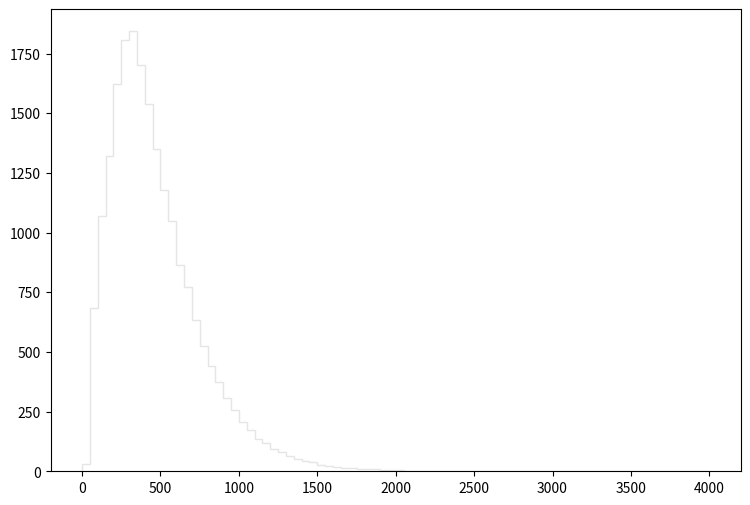

The script that saved this image: (Note: this script raises an exception after producing the figure.)
def selection_13():

    # Library import
    import numpy
    import matplotlib
    import matplotlib.pyplot   as plt
    import matplotlib.gridspec as gridspec

    # Library version
    matplotlib_version = matplotlib.__version__
    numpy_version      = numpy.__version__

    # Histo binning
    xBinning = numpy.linspace(0.0,4000.0,81,endpoint=True)

    # Creating data sequence: middle of each bin
    xData = numpy.array([25.0,75.0,125.0,175.0,225.0,275.0,325.0,375.0,425.0,475.0,525.0,575.0,625.0,675.0,725.0,775.0,825.0,875.0,925.0,975.0,1025.0,1075.0,1125.0,1175.0,1225.0,1275.0,1325.0,1375.0,1425.0,1475.0,1525.0,1575.0,1625.0,1675.0,1725.0,1775.0,1825.0,1875.0,1925.0,1975.0,2025.0,2075.0,2125.0,2175.0,2225.0,2275.0,2325.0,2375.0,2425.0,2475.0,2525.0,2575.0,2625.0,2675.0,2725.0,2775.0,2825.0,2875.0,2925.0,2975.0,3025.0,3075.0,3125.0,3175.0,3225.0,3275.0,3325.0,3375.0,3425.0,3475.0,3525.0,3575.0,3625.0,3675.0,3725.0,3775.0,3825.0,3875.0,3925.0,3975.0])

    # Creating weights for histo: y14_THT_0
    y14_THT_0_weights = numpy.array([32.1385637013,680.84614287,1006.7351762,1274.79495685,1510.61476388,1666.08763666,1630.57166572,1534.56474428,1391.47686137,1240.60998482,1086.36511104,979.918998141,814.927433152,735.706897978,603.570306104,506.131185838,427.012950579,363.861702255,300.710453931,249.22739606,203.578333414,170.518560466,134.081290283,117.090804186,93.4474735328,78.2993559284,62.6394887427,49.1290097982,41.6573059122,36.7444099324,27.3280076377,22.1080519092,17.9116153431,15.5575172694,11.8728402846,9.72345004339,8.08581638345,7.88111155096,5.3223096448,5.93642214228,4.19643656609,2.55880290616,2.45644998991,2.35409807366,1.63763365994,1.12587307871,0.921168946216,1.53528174369,0.307056348739,0.409408364985,0.0,0.409408364985,0.409408364985,0.307056348739,0.204704232492,0.102352116246,0.307056348739,0.204704232492,0.0,0.102352116246,0.204704232492,0.0,0.0,0.102352116246,0.0,0.0,0.102352116246,0.102352116246,0.0,0.0,0.0,0.0,0.0,0.0,0.0,0.0,0.0,0.0,0.0,0.0])

    # Creating weights for histo: y14_THT_1
    y14_THT_1_weights = numpy.array([0.0,1.2150324,0.0,0.0,0.0,0.0,0.0,0.0,0.0,0.0,0.0,0.0,0.0,0.0,0.0,0.0,0.0,0.0,0.0,0.0,0.0,0.0,0.0,0.0,0.0,0.0,0.0,0.0,0.0,0.0,0.0,0.0,0.0,0.0,0.0,0.0,0.0,0.0,0.0,0.0,0.0,0.0,0.0,0.0,0.0,0.0,0.0,0.0,0.0,0.0,0.0,0.0,0.0,0.0,0.0,0.0,0.0,0.0,0.0,0.0,0.0,0.0,0.0,0.0,0.0,0.0,0.0,0.0,0.0,0.0,0.0,0.0,0.0,0.0,0.0,0.0,0.0,0.0,0.0,0.0])

    # Creating weights for histo: y14_THT_2
    y14_THT_2_weights = numpy.array([0.0,0.0,8.5350326327,20.5812121817,0.0,0.0,0.0,0.0,0.0,0.0,0.0,0.0,0.0,0.0,0.0,0.0,0.0,0.0,0.0,0.0,0.0,0.0,0.0,0.0,0.0,0.0,0.0,0.0,0.0,0.0,0.0,0.0,0.0,0.0,0.0,0.0,0.0,0.0,0.0,0.0,0.0,0.0,0.0,0.0,0.0,0.0,0.0,0.0,0.0,0.0,0.0,0.0,0.0,0.0,0.0,0.0,0.0,0.0,0.0,0.0,0.0,0.0,0.0,0.0,0.0,0.0,0.0,0.0,0.0,0.0,0.0,0.0,0.0,0.0,0.0,0.0,0.0,0.0,0.0,0.0])

    # Creating weights for histo: y14_THT_3
    y14_THT_3_weights = numpy.array([0.0,0.0,0.0,0.0,30.2525507083,40.7030941142,39.8827074085,40.2841002032,0.0,0.0,0.0,0.0,0.0,0.0,0.0,0.0,0.0,0.0,0.0,0.0,0.0,0.0,0.0,0.0,0.0,0.0,0.0,0.0,0.0,0.0,0.0,0.0,0.0,0.0,0.0,0.0,0.0,0.0,0.0,0.0,0.0,0.0,0.0,0.0,0.0,0.0,0.0,0.0,0.0,0.0,0.0,0.0,0.0,0.0,0.0,0.0,0.0,0.0,0.0,0.0,0.0,0.0,0.0,0.0,0.0,0.0,0.0,0.0,0.0,0.0,0.0,0.0,0.0,0.0,0.0,0.0,0.0,0.0,0.0,0.0])

    # Creating weights for histo: y14_THT_4
    y14_THT_4_weights = numpy.array([0.0,0.0,0.0,0.0,0.0,0.0,0.0,0.0,37.3274927708,29.9511085038,25.707222202,17.9360715633,0.0,0.0,0.0,0.0,0.0,0.0,0.0,0.0,0.0,0.0,0.0,0.0,0.0,0.0,0.0,0.0,0.0,0.0,0.0,0.0,0.0,0.0,0.0,0.0,0.0,0.0,0.0,0.0,0.0,0.0,0.0,0.0,0.0,0.0,0.0,0.0,0.0,0.0,0.0,0.0,0.0,0.0,0.0,0.0,0.0,0.0,0.0,0.0,0.0,0.0,0.0,0.0,0.0,0.0,0.0,0.0,0.0,0.0,0.0,0.0,0.0,0.0,0.0,0.0,0.0,0.0,0.0,0.0])

    # Creating weights for histo: y14_THT_5
    y14_THT_5_weights = numpy.array([0.0,0.0,0.0,0.0,0.0,0.0,0.0,0.0,0.0,0.0,0.0,0.0,15.0743508577,11.1481789148,8.52607798019,6.24542087729,0.0,0.0,0.0,0.0,0.0,0.0,0.0,0.0,0.0,0.0,0.0,0.0,0.0,0.0,0.0,0.0,0.0,0.0,0.0,0.0,0.0,0.0,0.0,0.0,0.0,0.0,0.0,0.0,0.0,0.0,0.0,0.0,0.0,0.0,0.0,0.0,0.0,0.0,0.0,0.0,0.0,0.0,0.0,0.0,0.0,0.0,0.0,0.0,0.0,0.0,0.0,0.0,0.0,0.0,0.0,0.0,0.0,0.0,0.0,0.0,0.0,0.0,0.0,0.0])

    # Creating weights for histo: y14_THT_6
    y14_THT_6_weights = numpy.array([0.0,0.0,0.0,0.0,0.0,0.0,0.0,0.0,0.0,0.0,0.0,0.0,0.0,0.0,0.0,0.0,4.31667313581,3.25595513684,2.36902458898,1.83979926138,1.46711287709,0.995090993238,0.802114096071,0.529258567982,0.0,0.0,0.0,0.0,0.0,0.0,0.0,0.0,0.0,0.0,0.0,0.0,0.0,0.0,0.0,0.0,0.0,0.0,0.0,0.0,0.0,0.0,0.0,0.0,0.0,0.0,0.0,0.0,0.0,0.0,0.0,0.0,0.0,0.0,0.0,0.0,0.0,0.0,0.0,0.0,0.0,0.0,0.0,0.0,0.0,0.0,0.0,0.0,0.0,0.0,0.0,0.0,0.0,0.0,0.0,0.0])

    # Creating weights for histo: y14_THT_7
    y14_THT_7_weights = numpy.array([0.0,0.0,0.0,0.0,0.0,0.0,0.0,0.0,0.0,0.0,0.0,0.0,0.0,0.0,0.0,0.0,0.0,0.0,0.0,0.0,0.0,0.0,0.0,0.0,0.396258872927,0.296298521438,0.220347521985,0.161402788913,0.107947578131,0.0788275242199,0.0717834615036,0.0393888573604,0.0,0.0,0.0,0.0,0.0,0.0,0.0,0.0,0.0,0.0,0.0,0.0,0.0,0.0,0.0,0.0,0.0,0.0,0.0,0.0,0.0,0.0,0.0,0.0,0.0,0.0,0.0,0.0,0.0,0.0,0.0,0.0,0.0,0.0,0.0,0.0,0.0,0.0,0.0,0.0,0.0,0.0,0.0,0.0,0.0,0.0,0.0,0.0])

    # Creating weights for histo: y14_THT_8
    y14_THT_8_weights = numpy.array([0.0,0.0,0.0,0.0,0.0,0.0,0.0,0.0,0.0,0.0,0.0,0.0,0.0,0.0,0.0,0.0,0.0,0.0,0.0,0.0,0.0,0.0,0.0,0.0,0.0,0.0,0.0,0.0,0.0,0.0,0.0,0.0,0.0361732064088,0.0220035503934,0.0212770426181,0.0149100322967,0.0120135896194,0.00852251618632,0.00780818789935,0.00490538634876,0.00563104404695,0.000704988204529,0.00283836793712,0.000704988204529,0.00142195432885,0.00141996945461,0.0014186817178,0.00212816122463,0.000708746732991,0.0,0.0,0.0,0.0,0.0,0.0,0.000699318301938,0.0,0.0,0.0,0.0,0.0,0.0,0.0,0.0,0.0,0.0,0.0,0.0,0.0,0.0,0.0,0.0,0.0,0.0,0.0,0.0,0.0,0.0,0.0,0.0])

    # Creating weights for histo: y14_THT_9
    y14_THT_9_weights = numpy.array([0.0,0.0,0.0,0.0,0.0,0.0,0.0,0.0,0.0,0.0,0.0,0.0,0.0,0.0,0.0,0.0,0.0,0.0,0.0,0.0,0.0,0.0,0.0,0.0,0.0,0.0,0.0,0.0,0.0,0.0,0.0,0.0,0.0,0.0,0.0,0.0,0.0,0.0,0.0,0.0,0.0,0.0,0.0,0.0,0.0,0.0,0.0,0.0,0.0,0.0,0.0,0.0,0.0,0.0,0.0,0.0,0.0,0.0,0.0,0.0,0.0,0.0,0.0,0.0,0.0,0.0,0.0,0.0,0.0,0.0,0.0,0.0,0.0,0.0,0.0,0.0,0.0,0.0,0.0,0.0])

    # Creating weights for histo: y14_THT_10
    y14_THT_10_weights = numpy.array([0.0,0.0,52.6685554354,26.32395418,0.0,0.0,0.0,0.0,0.0,0.0,0.0,0.0,0.0,0.0,0.0,0.0,0.0,0.0,0.0,0.0,0.0,0.0,0.0,0.0,0.0,0.0,0.0,0.0,0.0,0.0,0.0,0.0,0.0,0.0,0.0,0.0,0.0,0.0,0.0,0.0,0.0,0.0,0.0,0.0,0.0,0.0,0.0,0.0,0.0,0.0,0.0,0.0,0.0,0.0,0.0,0.0,0.0,0.0,0.0,0.0,0.0,0.0,0.0,0.0,0.0,0.0,0.0,0.0,0.0,0.0,0.0,0.0,0.0,0.0,0.0,0.0,0.0,0.0,0.0,0.0])

    # Creating weights for histo: y14_THT_11
    y14_THT_11_weights = numpy.array([0.0,0.0,0.0,0.0,80.588913484,97.9121896161,172.751271003,126.693628781,0.0,0.0,0.0,0.0,0.0,0.0,0.0,0.0,0.0,0.0,0.0,0.0,0.0,0.0,0.0,0.0,0.0,0.0,0.0,0.0,0.0,0.0,0.0,0.0,0.0,0.0,0.0,0.0,0.0,0.0,0.0,0.0,0.0,0.0,0.0,0.0,0.0,0.0,0.0,0.0,0.0,0.0,0.0,0.0,0.0,0.0,0.0,0.0,0.0,0.0,0.0,0.0,0.0,0.0,0.0,0.0,0.0,0.0,0.0,0.0,0.0,0.0,0.0,0.0,0.0,0.0,0.0,0.0,0.0,0.0,0.0,0.0])

    # Creating weights for histo: y14_THT_12
    y14_THT_12_weights = numpy.array([0.0,0.0,0.0,0.0,0.0,0.0,0.0,0.0,109.367973259,80.3202179284,65.0808244924,51.9092352817,0.0,0.0,0.0,0.0,0.0,0.0,0.0,0.0,0.0,0.0,0.0,0.0,0.0,0.0,0.0,0.0,0.0,0.0,0.0,0.0,0.0,0.0,0.0,0.0,0.0,0.0,0.0,0.0,0.0,0.0,0.0,0.0,0.0,0.0,0.0,0.0,0.0,0.0,0.0,0.0,0.0,0.0,0.0,0.0,0.0,0.0,0.0,0.0,0.0,0.0,0.0,0.0,0.0,0.0,0.0,0.0,0.0,0.0,0.0,0.0,0.0,0.0,0.0,0.0,0.0,0.0,0.0,0.0])

    # Creating weights for histo: y14_THT_13
    y14_THT_13_weights = numpy.array([0.0,0.0,0.0,0.0,0.0,0.0,0.0,0.0,0.0,0.0,0.0,0.0,32.7693930165,26.2104560173,20.4111583844,10.5906438887,0.0,0.0,0.0,0.0,0.0,0.0,0.0,0.0,0.0,0.0,0.0,0.0,0.0,0.0,0.0,0.0,0.0,0.0,0.0,0.0,0.0,0.0,0.0,0.0,0.0,0.0,0.0,0.0,0.0,0.0,0.0,0.0,0.0,0.0,0.0,0.0,0.0,0.0,0.0,0.0,0.0,0.0,0.0,0.0,0.0,0.0,0.0,0.0,0.0,0.0,0.0,0.0,0.0,0.0,0.0,0.0,0.0,0.0,0.0,0.0,0.0,0.0,0.0,0.0])

    # Creating weights for histo: y14_THT_14
    y14_THT_14_weights = numpy.array([0.0,0.0,0.0,0.0,0.0,0.0,0.0,0.0,0.0,0.0,0.0,0.0,0.0,0.0,0.0,0.0,10.6108011386,8.77085869396,4.87957113175,4.10242283769,2.89918732727,2.47539222623,1.41402451586,1.62696712862,0.0,0.0,0.0,0.0,0.0,0.0,0.0,0.0,0.0,0.0,0.0,0.0,0.0,0.0,0.0,0.0,0.0,0.0,0.0,0.0,0.0,0.0,0.0,0.0,0.0,0.0,0.0,0.0,0.0,0.0,0.0,0.0,0.0,0.0,0.0,0.0,0.0,0.0,0.0,0.0,0.0,0.0,0.0,0.0,0.0,0.0,0.0,0.0,0.0,0.0,0.0,0.0,0.0,0.0,0.0,0.0])

    # Creating weights for histo: y14_THT_15
    y14_THT_15_weights = numpy.array([0.0,0.0,0.0,0.0,0.0,0.0,0.0,0.0,0.0,0.0,0.0,0.0,0.0,0.0,0.0,0.0,0.0,0.0,0.0,0.0,0.0,0.0,0.0,0.0,0.800180766626,0.457368942675,0.190648176163,0.342044183969,0.227948181087,0.152127275009,0.227588146707,0.229677941665,0.0,0.0,0.0,0.0,0.0,0.0,0.0,0.0,0.0,0.0,0.0,0.0,0.0,0.0,0.0,0.0,0.0,0.0,0.0,0.0,0.0,0.0,0.0,0.0,0.0,0.0,0.0,0.0,0.0,0.0,0.0,0.0,0.0,0.0,0.0,0.0,0.0,0.0,0.0,0.0,0.0,0.0,0.0,0.0,0.0,0.0,0.0,0.0])

    # Creating weights for histo: y14_THT_16
    y14_THT_16_weights = numpy.array([0.0,0.0,0.0,0.0,0.0,0.0,0.0,0.0,0.0,0.0,0.0,0.0,0.0,0.0,0.0,0.0,0.0,0.0,0.0,0.0,0.0,0.0,0.0,0.0,0.0,0.0,0.0,0.0,0.0,0.0,0.0,0.0,0.0631811578728,0.0406123743611,0.0360980286327,0.0135175127229,0.00452425618802,0.0271079896045,0.00904523038446,0.00450009072042,0.0180802606086,0.00451258442501,0.0,0.00903489451714,0.0,0.0,0.0,0.00450507530528,0.0,0.0,0.00451887603174,0.00451917439461,0.0,0.0,0.0,0.0,0.0,0.0,0.0,0.0,0.0,0.0,0.0,0.0,0.0,0.0,0.0,0.0,0.0,0.0,0.0,0.0,0.0,0.0,0.0,0.0,0.0,0.0,0.0,0.0])

    # Creating a new Canvas
    fig   = plt.figure(figsize=(12,6),dpi=80)
    frame = gridspec.GridSpec(1,1,right=0.7)
    pad   = fig.add_subplot(frame[0])

    # Creating a new Stack
    pad.hist(x=xData, bins=xBinning, weights=y14_THT_0_weights+y14_THT_1_weights+y14_THT_2_weights+y14_THT_3_weights+y14_THT_4_weights+y14_THT_5_weights+y14_THT_6_weights+y14_THT_7_weights+y14_THT_8_weights+y14_THT_9_weights+y14_THT_10_weights+y14_THT_11_weights+y14_THT_12_weights+y14_THT_13_weights+y14_THT_14_weights+y14_THT_15_weights+y14_THT_16_weights,\
             label="$bg\_dip\_1600\_inf$", histtype="step", rwidth=1.0,\
             color=None, edgecolor="#e5e5e5", linewidth=1, linestyle="solid",\
             bottom=None, cumulative=False, normed=False, align="mid", orientation="vertical")

    pad.hist(x=xData, bins=xBinning, weights=y14_THT_0_weights+y14_THT_1_weights+y14_THT_2_weights+y14_THT_3_weights+y14_THT_4_weights+y14_THT_5_weights+y14_THT_6_weights+y14_THT_7_weights+y14_THT_8_weights+y14_THT_9_weights+y14_THT_10_weights+y14_THT_11_weights+y14_THT_12_weights+y14_THT_13_weights+y14_THT_14_weights+y14_THT_15_weights,\
             label="$bg\_dip\_1200\_1600$", histtype="step", rwidth=1.0,\
             color=None, edgecolor="#f2f2f2", linewidth=1, linestyle="solid",\
             bottom=None, cumulative=False, normed=False, align="mid", orientation="vertical")

    pad.hist(x=xData, bins=xBinning, weights=y14_THT_0_weights+y14_THT_1_weights+y14_THT_2_weights+y14_THT_3_weights+y14_THT_4_weights+y14_THT_5_weights+y14_THT_6_weights+y14_THT_7_weights+y14_THT_8_weights+y14_THT_9_weights+y14_THT_10_weights+y14_THT_11_weights+y14_THT_12_weights+y14_THT_13_weights+y14_THT_14_weights,\
             label="$bg\_dip\_800\_1200$", histtype="step", rwidth=1.0,\
             color=None, edgecolor="#ccc6aa", linewidth=1, linestyle="solid",\
             bottom=None, cumulative=False, normed=False, align="mid", orientation="vertical")

    pad.hist(x=xData, bins=xBinning, weights=y14_THT_0_weights+y14_THT_1_weights+y14_THT_2_weights+y14_THT_3_weights+y14_THT_4_weights+y14_THT_5_weights+y14_THT_6_weights+y14_THT_7_weights+y14_THT_8_weights+y14_THT_9_weights+y14_THT_10_weights+y14_THT_11_weights+y14_THT_12_weights+y14_THT_13_weights,\
             label="$bg\_dip\_600\_800$", histtype="step", rwidth=1.0,\
             color=None, edgecolor="#ccc6aa", linewidth=1, linestyle="solid",\
             bottom=None, cumulative=False, normed=False, align="mid", orientation="vertical")

    pad.hist(x=xData, bins=xBinning, weights=y14_THT_0_weights+y14_THT_1_weights+y14_THT_2_weights+y14_THT_3_weights+y14_THT_4_weights+y14_THT_5_weights+y14_THT_6_weights+y14_THT_7_weights+y14_THT_8_weights+y14_THT_9_weights+y14_THT_10_weights+y14_THT_11_weights+y14_THT_12_weights,\
             label="$bg\_dip\_400\_600$", histtype="step", rwidth=1.0,\
             color=None, edgecolor="#c1bfa8", linewidth=1, linestyle="solid",\
             bottom=None, cumulative=False, normed=False, align="mid", orientation="vertical")

    pad.hist(x=xData, bins=xBinning, weights=y14_THT_0_weights+y14_THT_1_weights+y14_THT_2_weights+y14_THT_3_weights+y14_THT_4_weights+y14_THT_5_weights+y14_THT_6_weights+y14_THT_7_weights+y14_THT_8_weights+y14_THT_9_weights+y14_THT_10_weights+y14_THT_11_weights,\
             label="$bg\_dip\_200\_400$", histtype="step", rwidth=1.0,\
             color=None, edgecolor="#bab5a3", linewidth=1, linestyle="solid",\
             bottom=None, cumulative=False, normed=False, align="mid", orientation="vertical")

    pad.hist(x=xData, bins=xBinning, weights=y14_THT_0_weights+y14_THT_1_weights+y14_THT_2_weights+y14_THT_3_weights+y14_THT_4_weights+y14_THT_5_weights+y14_THT_6_weights+y14_THT_7_weights+y14_THT_8_weights+y14_THT_9_weights+y14_THT_10_weights,\
             label="$bg\_dip\_100\_200$", histtype="step", rwidth=1.0,\
             color=None, edgecolor="#b2a596", linewidth=1, linestyle="solid",\
             bottom=None, cumulative=False, normed=False, align="mid", orientation="vertical")

    pad.hist(x=xData, bins=xBinning, weights=y14_THT_0_weights+y14_THT_1_weights+y14_THT_2_weights+y14_THT_3_weights+y14_THT_4_weights+y14_THT_5_weights+y14_THT_6_weights+y14_THT_7_weights+y14_THT_8_weights+y14_THT_9_weights,\
             label="$bg\_dip\_0\_100$", histtype="step", rwidth=1.0,\
             color=None, edgecolor="#b7a39b", linewidth=1, linestyle="solid",\
             bottom=None, cumulative=False, normed=False, align="mid", orientation="vertical")

    pad.hist(x=xData, bins=xBinning, weights=y14_THT_0_weights+y14_THT_1_weights+y14_THT_2_weights+y14_THT_3_weights+y14_THT_4_weights+y14_THT_5_weights+y14_THT_6_weights+y14_THT_7_weights+y14_THT_8_weights,\
             label="$bg\_vbf\_1600\_inf$", histtype="step", rwidth=1.0,\
             color=None, edgecolor="#ad998c", linewidth=1, linestyle="solid",\
             bottom=None, cumulative=False, normed=False, align="mid", orientation="vertical")

    pad.hist(x=xData, bins=xBinning, weights=y14_THT_0_weights+y14_THT_1_weights+y14_THT_2_weights+y14_THT_3_weights+y14_THT_4_weights+y14_THT_5_weights+y14_THT_6_weights+y14_THT_7_weights,\
             label="$bg\_vbf\_1200\_1600$", histtype="step", rwidth=1.0,\
             color=None, edgecolor="#9b8e82", linewidth=1, linestyle="solid",\
             bottom=None, cumulative=False, normed=False, align="mid", orientation="vertical")

    pad.hist(x=xData, bins=xBinning, weights=y14_THT_0_weights+y14_THT_1_weights+y14_THT_2_weights+y14_THT_3_weights+y14_THT_4_weights+y14_THT_5_weights+y14_THT_6_weights,\
             label="$bg\_vbf\_800\_1200$", histtype="step", rwidth=1.0,\
             color=None, edgecolor="#876656", linewidth=1, linestyle="solid",\
             bottom=None, cumulative=False, normed=False, align="mid", orientation="vertical")

    pad.hist(x=xData, bins=xBinning, weights=y14_THT_0_weights+y14_THT_1_weights+y14_THT_2_weights+y14_THT_3_weights+y14_THT_4_weights+y14_THT_5_weights,\
             label="$bg\_vbf\_600\_800$", histtype="step", rwidth=1.0,\
             color=None, edgecolor="#afcec6", linewidth=1, linestyle="solid",\
             bottom=None, cumulative=False, normed=False, align="mid", orientation="vertical")

    pad.hist(x=xData, bins=xBinning, weights=y14_THT_0_weights+y14_THT_1_weights+y14_THT_2_weights+y14_THT_3_weights+y14_THT_4_weights,\
             label="$bg\_vbf\_400\_600$", histtype="step", rwidth=1.0,\
             color=None, edgecolor="#84c1a3", linewidth=1, linestyle="solid",\
             bottom=None, cumulative=False, normed=False, align="mid", orientation="vertical")

    pad.hist(x=xData, bins=xBinning, weights=y14_THT_0_weights+y14_THT_1_weights+y14_THT_2_weights+y14_THT_3_weights,\
             label="$bg\_vbf\_200\_400$", histtype="step", rwidth=1.0,\
             color=None, edgecolor="#89a8a0", linewidth=1, linestyle="solid",\
             bottom=None, cumulative=False, normed=False, align="mid", orientation="vertical")

    pad.hist(x=xData, bins=xBinning, weights=y14_THT_0_weights+y14_THT_1_weights+y14_THT_2_weights,\
             label="$bg\_vbf\_100\_200$", histtype="step", rwidth=1.0,\
             color=None, edgecolor="#829e8c", linewidth=1, linestyle="solid",\
             bottom=None, cumulative=False, normed=False, align="mid", orientation="vertical")

    pad.hist(x=xData, bins=xBinning, weights=y14_THT_0_weights+y14_THT_1_weights,\
             label="$bg\_vbf\_0\_100$", histtype="step", rwidth=1.0,\
             color=None, edgecolor="#adbcc6", linewidth=1, linestyle="solid",\
             bottom=None, cumulative=False, normed=False, align="mid", orientation="vertical")

    pad.hist(x=xData, bins=xBinning, weights=y14_THT_0_weights,\
             label="$signal$", histtype="step", rwidth=1.0,\
             color=None, edgecolor="#7a8e99", linewidth=1, linestyle="solid",\
             bottom=None, cumulative=False, normed=False, align="mid", orientation="vertical")


    # Axis
    plt.rc('text',usetex=False)
    plt.xlabel(r"THT",\
               fontsize=16,color="black")
    plt.ylabel(r"$\mathrm{Events}$ $(\mathcal{L}_{\mathrm{int}} = 1000.0\ \mathrm{fb}^{-1})$ ",\
               fontsize=16,color="black")

    # Boundary of y-axis
    ymax=(y14_THT_0_weights+y14_THT_1_weights+y14_THT_2_weights+y14_THT_3_weights+y14_THT_4_weights+y14_THT_5_weights+y14_THT_6_weights+y14_THT_7_weights+y14_THT_8_weights+y14_THT_9_weights+y14_THT_10_weights+y14_THT_11_weights+y14_THT_12_weights+y14_THT_13_weights+y14_THT_14_weights+y14_THT_15_weights+y14_THT_16_weights).max()*1.1
    ymin=0 # linear scale
    #ymin=min([x for x in (y14_THT_0_weights+y14_THT_1_weights+y14_THT_2_weights+y14_THT_3_weights+y14_THT_4_weights+y14_THT_5_weights+y14_THT_6_weights+y14_THT_7_weights+y14_THT_8_weights+y14_THT_9_weights+y14_THT_10_weights+y14_THT_11_weights+y14_THT_12_weights+y14_THT_13_weights+y14_THT_14_weights+y14_THT_15_weights+y14_THT_16_weights) if x])/100. # log scale
    plt.gca().set_ylim(ymin,ymax)

    # Log/Linear scale for X-axis
    plt.gca().set_xscale("linear")
    #plt.gca().set_xscale("log",nonposx="clip")

    # Log/Linear scale for Y-axis
    plt.gca().set_yscale("linear")
    #plt.gca().set_yscale("log",nonposy="clip")

    # Legend
    plt.legend(bbox_to_anchor=(1.05,1), loc=2, borderaxespad=0.)

    # Saving the image
    plt.savefig('../../HTML/MadAnalysis5job_0/selection_13.png')
    plt.savefig('../../PDF/MadAnalysis5job_0/selection_13.png')
    plt.savefig('../../DVI/MadAnalysis5job_0/selection_13.eps')

# Running!
if __name__ == '__main__':
    selection_13()
